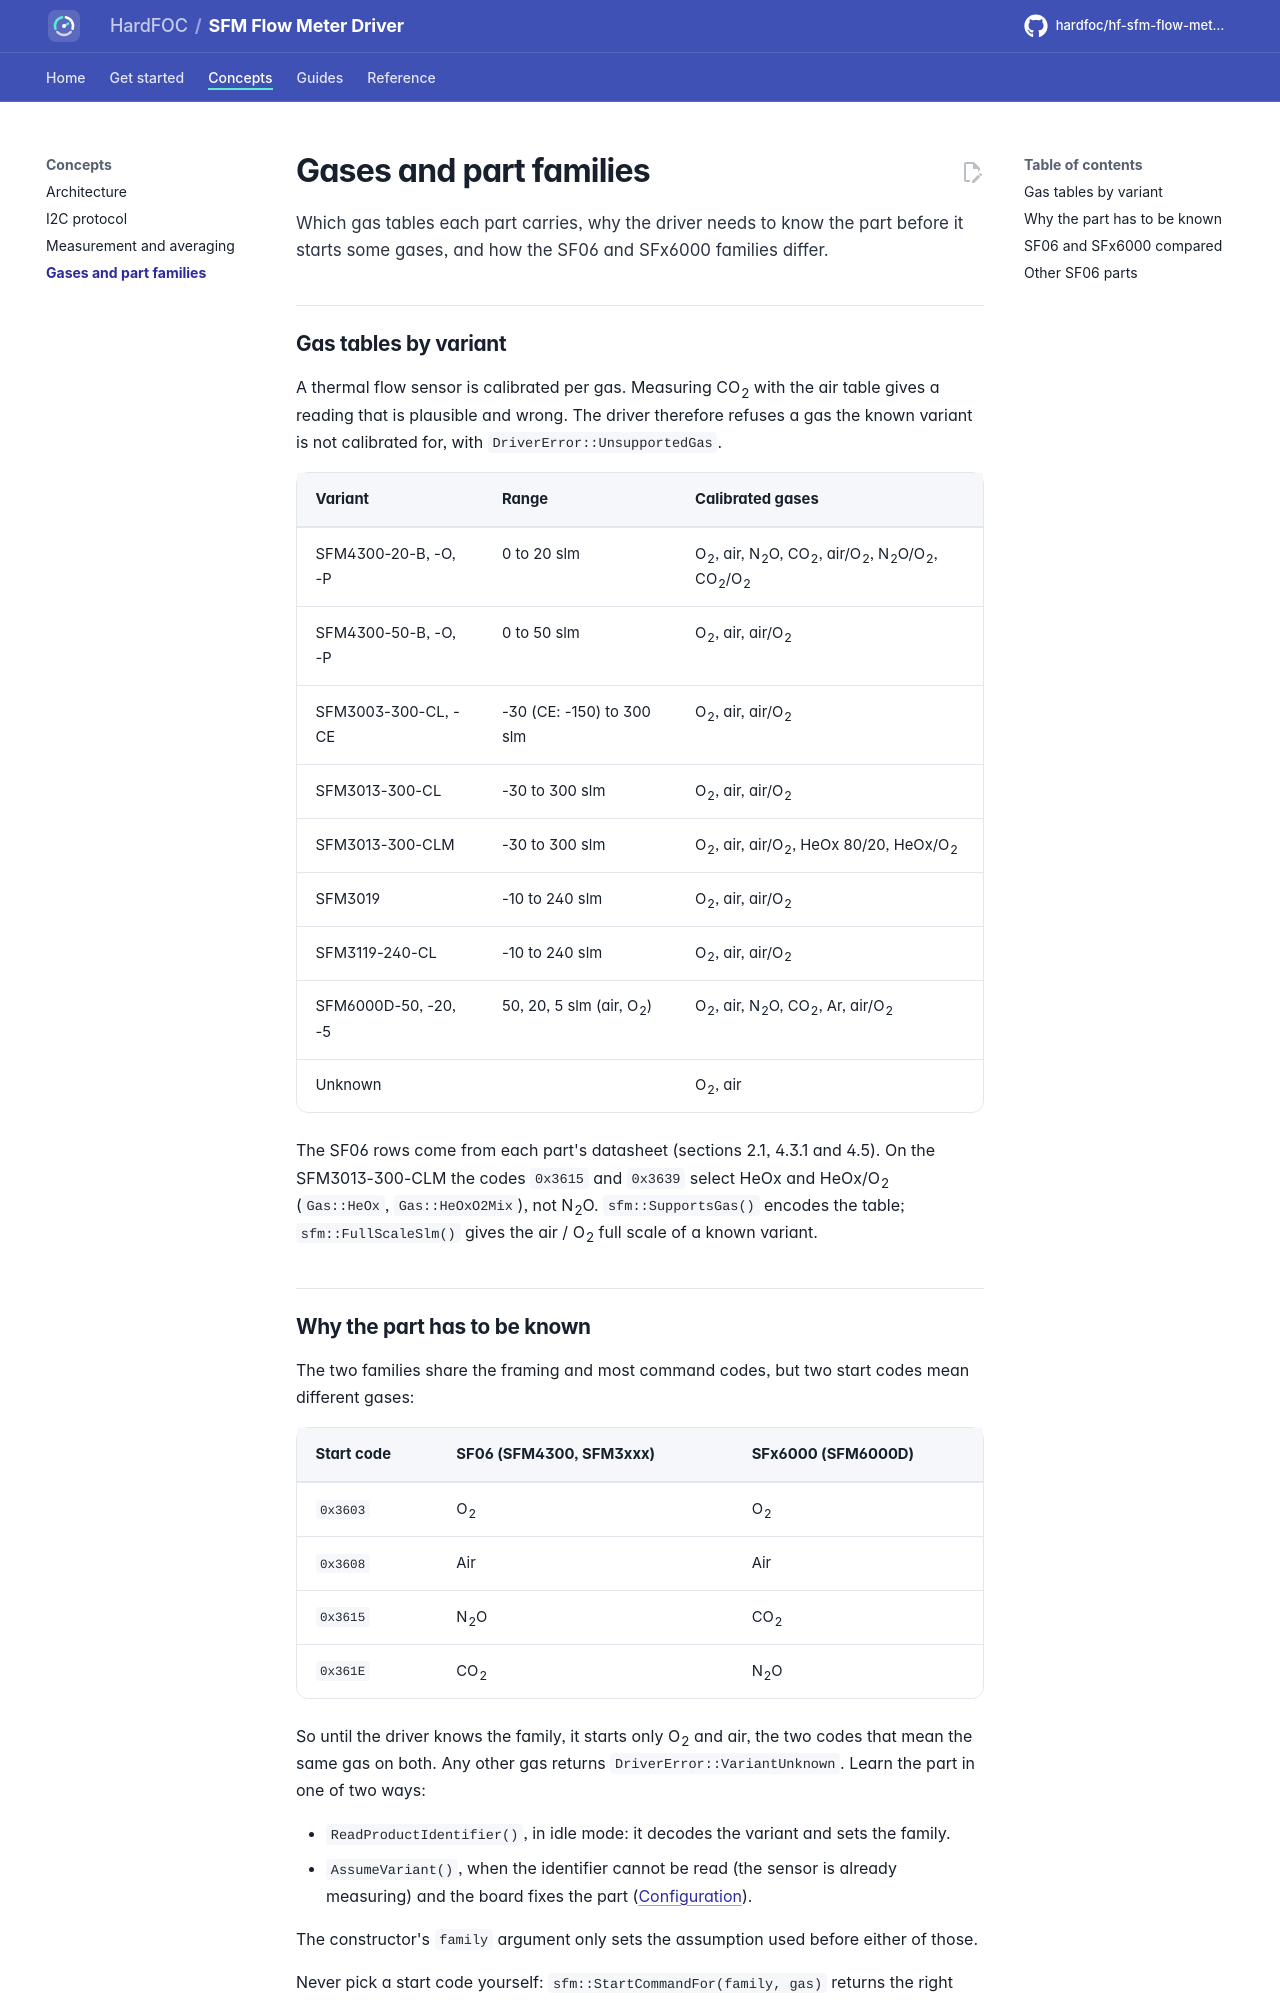

repository: hardfoc/hf-sfm-flow-meter-driver · page: dev/part-families/index.html · generator: mkdocs

# Gases and part families

Which gas tables each part carries, why the driver needs to know the part before it starts some gases, and how
the SF06 and SFx6000 families differ.

## Gas tables by variant

A thermal flow sensor is calibrated per gas. Measuring CO<sub>2</sub> with the air table gives a reading that is
plausible and wrong. The driver therefore refuses a gas the known variant is not calibrated for, with
`DriverError::UnsupportedGas`.

| Variant | Range | Calibrated gases |
| --- | --- | --- |
| SFM4300-20-B, -O, -P | 0 to 20 slm | O<sub>2</sub>, air, N<sub>2</sub>O, CO<sub>2</sub>, air/O<sub>2</sub>, N<sub>2</sub>O/O<sub>2</sub>, CO<sub>2</sub>/O<sub>2</sub> |
| SFM4300-50-B, -O, -P | 0 to 50 slm | O<sub>2</sub>, air, air/O<sub>2</sub> |
| SFM3003-300-CL, -CE | -30 (CE: -150) to 300 slm | O<sub>2</sub>, air, air/O<sub>2</sub> |
| SFM3013-300-CL | -30 to 300 slm | O<sub>2</sub>, air, air/O<sub>2</sub> |
| SFM3013-300-CLM | -30 to 300 slm | O<sub>2</sub>, air, air/O<sub>2</sub>, HeOx 80/20, HeOx/O<sub>2</sub> |
| SFM3019 | -10 to 240 slm | O<sub>2</sub>, air, air/O<sub>2</sub> |
| SFM3119-240-CL | -10 to 240 slm | O<sub>2</sub>, air, air/O<sub>2</sub> |
| SFM6000D-50, -20, -5 | 50, 20, 5 slm (air, O<sub>2</sub>) | O<sub>2</sub>, air, N<sub>2</sub>O, CO<sub>2</sub>, Ar, air/O<sub>2</sub> |
| Unknown | | O<sub>2</sub>, air |

The SF06 rows come from each part's datasheet (sections 2.1, 4.3.1 and 4.5). On the SFM3013-300-CLM the codes
`0x3615` and `0x3639` select HeOx and HeOx/O<sub>2</sub> (`Gas::HeOx`, `Gas::HeOxO2Mix`), not N<sub>2</sub>O.
`sfm::SupportsGas()` encodes the table; `sfm::FullScaleSlm()` gives the air / O<sub>2</sub> full scale of a known
variant.
